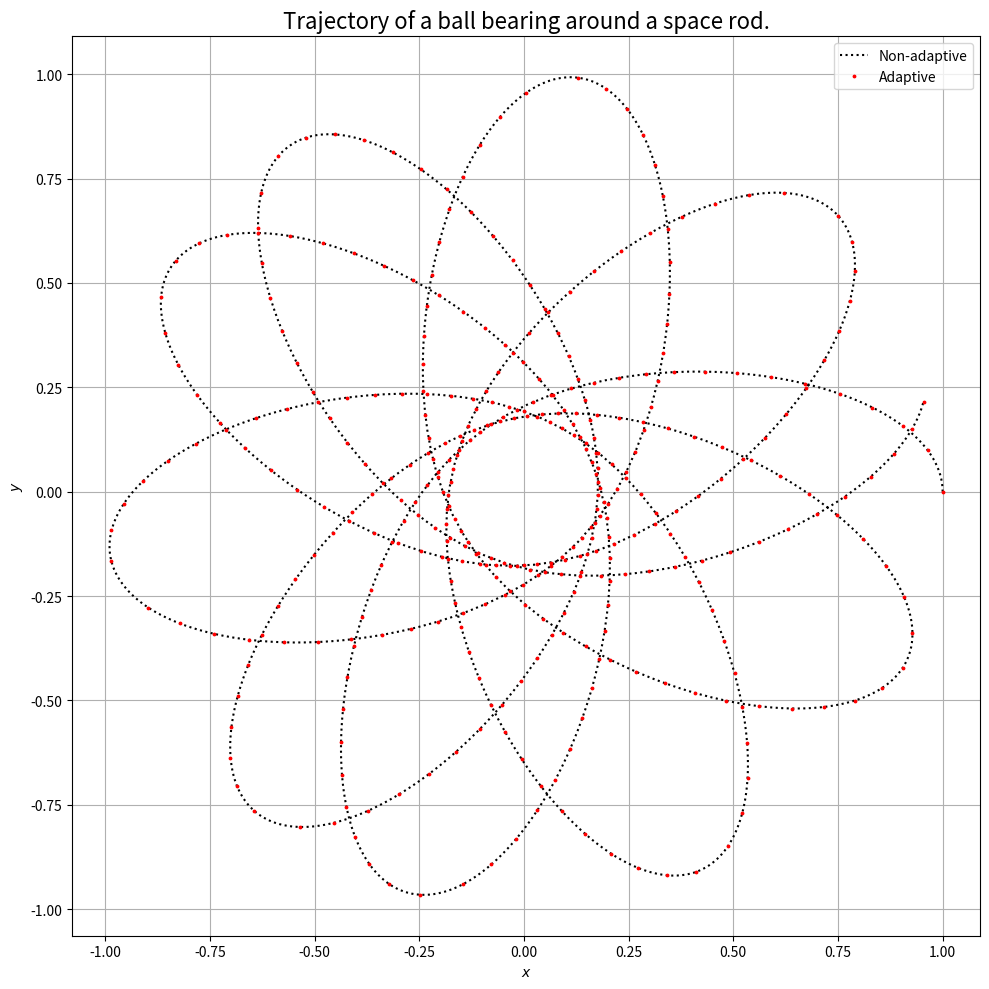
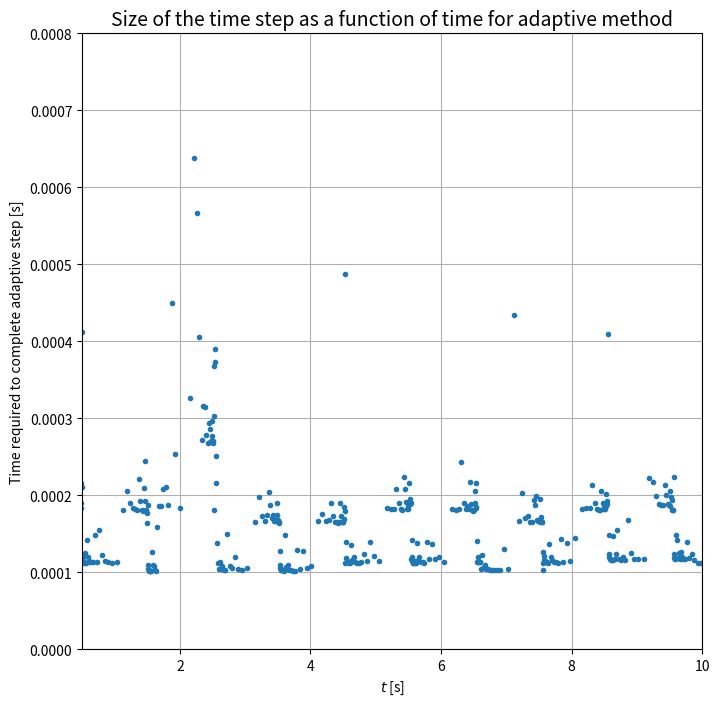

These charts were generated, in order, by the following Python code:
# Solution to Newman 8.8, Space garbage.
# Author: Nico Grisouard, Univ. of Toronto

import numpy as np
import matplotlib.pyplot as plt
from time import time


def rhs(r):
    """ The right-hand-side of the equations
    INPUT:
    r = [x, vx, y, vy] are floats (not arrays)
    note: no explicit dependence on time
    OUTPUT:
    1x2 numpy array, rhs[0] is for x, rhs[1] is for vx, etc"""
    M = 10.
    L = 2.

    x = r[0]
    vx = r[1]
    y = r[2]
    vy = r[3]

    r2 = x**2 + y**2
    Fx, Fy = - M * np.array([x, y], float) / (r2 * np.sqrt(r2 + .25*L**2))
    return np.array([vx, Fx, vy, Fy], float)


################################# Q1a ########################################
# %% This next part adapted from Newman's odesim.py --------------------------|
a = 0.0
b = 10.0
N = 1000  # let's leave it at that for now
h = (b-a)/N

tpoints_rk4 = np.arange(a, b, h)
xpoints_rk4 = []
vxpoints_rk4 = []  # the future dx/dt
ypoints_rk4 = []
vypoints_rk4 = []  # the future dy/dt

# below: ordering is x, dx/dt, y, dy/dt
r_rk4 = np.array([1., 0., 0., 1.], float)
# Eq.8.33
for t in tpoints_rk4:
    xpoints_rk4.append(r_rk4[0])
    vxpoints_rk4.append(r_rk4[1])
    ypoints_rk4.append(r_rk4[2])
    vypoints_rk4.append(r_rk4[3])
    k1 = h*rhs(r_rk4)  # all the k's are vectors
    k2 = h*rhs(r_rk4 + 0.5*k1)  # note: no explicit dependence on time of the RHSs
    k3 = h*rhs(r_rk4 + 0.5*k2)
    k4 = h*rhs(r_rk4 + k3)
    r_rk4 += (k1 + 2*k2 + 2*k3 + k4)/6

#%%
# Adpative step
delta = 1e-6    # [m/s]
N = 1000
h = (b-a)/N

# Start timing for adaptive method
start = time()

tpoints_original = np.arange(a, b, h)
tpoints_adaptive = []
x_points_adaptive = []
vx_points_adaptive = []
y_points_adaptive = []
vy_points_adaptive = []

t = a
r_adaptive = np.array([1., 0., 0., 1.], float)

while t < b:
    x_points_adaptive.append(r_adaptive[0])
    vx_points_adaptive.append(r_adaptive[1])
    y_points_adaptive.append(r_adaptive[2])
    vy_points_adaptive.append(r_adaptive[3])
    
    tpoints_adaptive.append(t)
    
    rho = 0
    
    while rho < 1:
        r_big_step = r_adaptive.copy()
        r_small_step = r_adaptive.copy()
        #h_cur = tpoints_adaptive[t] - tpoints_adaptive[t-1]
        
        # Small step x(t+h) 2 times (x1)
        for _ in range(2):
            k1 = h * rhs(r_small_step)  # all the k's are vectors
            k2 = h * rhs(r_small_step + 0.5*k1)  # note: no explicit dependence on time of the RHSs
            k3 = h * rhs(r_small_step + 0.5*k2)
            k4 = h * rhs(r_small_step + k3)
            r_small_step += (k1 + 2*k2 + 2*k3 + k4)/6
        
        # Big step x(t+2h) (x2)
        k1 = 2*h * rhs(r_big_step)
        k2 = 2*h * rhs(r_big_step + 0.5*k1)
        k3 = 2*h * rhs(r_big_step + 0.5*k2)
        k4 = 2*h * rhs(r_big_step + k3)
        r_big_step += (k1 + 2*k2 + 2*k3 + k4)/6
        
        error_x = (r_small_step[0] - r_big_step[0])/30
        error_y = (r_small_step[2] - r_big_step[2])/30
        rho = h*delta / np.sqrt(error_x**2 + error_y**2)
        
        new_h = h * rho**0.25
        
        # Prevent new step size goes to infinity
        if new_h > 5*h:
            new_h = 5*h
        
        h = new_h
    
    # Calculate the next t location
    t = t + 2*h
    
    # Actual RK4 method using updated step (with 2h)
    for _ in range(2):
        k1 = h * rhs(r_adaptive)  # all the k's are vectors
        k2 = h * rhs(r_adaptive + 0.5*k1)  # note: no explicit dependence on time of the RHSs
        k3 = h * rhs(r_adaptive + 0.5*k2)
        k4 = h * rhs(r_adaptive + k3)
        r_adaptive += (k1 + 2*k2 + 2*k3 + k4)/6

end = time()
adaptive_time = end - start

plt.figure(figsize=(10,10))
plt.plot(xpoints_rk4, ypoints_rk4, 'k:', markersize=1.5, label='Non-adaptive')
plt.plot(x_points_adaptive, y_points_adaptive, 'r.', markersize=3.5, label='Adaptive')
plt.xlabel("$x$")
plt.ylabel("$y$")
plt.title('Trajectory of a ball bearing around a space rod.', fontsize=16)
plt.axis('equal')
plt.grid()
plt.tight_layout()
plt.legend()
plt.savefig('Q1a.png', dpi=150)


################################# Q1b ########################################
a = 0.0
b = 10.0
N = 10000  # let's leave it at that for now
h = (b-a)/N

start = time()
tpoints_rk4 = np.arange(a, b, h)
xpoints_rk4 = []
vxpoints_rk4 = []  # the future dx/dt
ypoints_rk4 = []
vypoints_rk4 = []  # the future dy/dt

# below: ordering is x, dx/dt, y, dy/dt
r_rk4 = np.array([1., 0., 0., 1.], float)
# Eq.8.33
for t in tpoints_rk4:
    xpoints_rk4.append(r_rk4[0])
    vxpoints_rk4.append(r_rk4[1])
    ypoints_rk4.append(r_rk4[2])
    vypoints_rk4.append(r_rk4[3])
    k1 = h*rhs(r_rk4)  # all the k's are vectors
    k2 = h*rhs(r_rk4 + 0.5*k1)  # note: no explicit dependence on time of the RHSs
    k3 = h*rhs(r_rk4 + 0.5*k2)
    k4 = h*rhs(r_rk4 + k3)
    r_rk4 += (k1 + 2*k2 + 2*k3 + k4)/6

end = time()
non_adaptive_time = end - start

print("Time takes to achieve target error-per-second 10^-6 m/s for each method:")
print(f"Non-adaptive method: {non_adaptive_time: .5f} seconds")
print(f"Adaptive method: {adaptive_time: .5f} seconds")

#%%
################################ Q1c #########################################
# Adpative step
delta = 1e-6    # [m/s]
N = 1000
h = (b-a)/N

timing_individual = []

tpoints_original = np.arange(a, b, h)
tpoints_adaptive = []
x_points_adaptive = []
vx_points_adaptive = []
y_points_adaptive = []
vy_points_adaptive = []

t = a
r_adaptive = np.array([1., 0., 0., 1.], float)

while t < b:
    x_points_adaptive.append(r_adaptive[0])
    vx_points_adaptive.append(r_adaptive[1])
    y_points_adaptive.append(r_adaptive[2])
    vy_points_adaptive.append(r_adaptive[3])
    
    tpoints_adaptive.append(t)
    
    rho = 0
    start_each = time()
    while rho < 1:
        r_big_step = r_adaptive.copy()
        r_small_step = r_adaptive.copy()
        #h_cur = tpoints_adaptive[t] - tpoints_adaptive[t-1]
        
        # Small step x(t+h) 2 times (x1)
        for _ in range(2):
            k1 = h * rhs(r_small_step)  # all the k's are vectors
            k2 = h * rhs(r_small_step + 0.5*k1)  # note: no explicit dependence on time of the RHSs
            k3 = h * rhs(r_small_step + 0.5*k2)
            k4 = h * rhs(r_small_step + k3)
            r_small_step += (k1 + 2*k2 + 2*k3 + k4)/6
        
        # Big step x(t+2h) (x2)
        k1 = 2*h * rhs(r_big_step)
        k2 = 2*h * rhs(r_big_step + 0.5*k1)
        k3 = 2*h * rhs(r_big_step + 0.5*k2)
        k4 = 2*h * rhs(r_big_step + k3)
        r_big_step += (k1 + 2*k2 + 2*k3 + k4)/6
        
        error_x = (r_small_step[0] - r_big_step[0])/30
        error_y = (r_small_step[2] - r_big_step[2])/30
        rho = h*delta / np.sqrt(error_x**2 + error_y**2)
        
        new_h = h * rho**0.25
        
        # Prevent new step size goes to infinity
        if new_h > 5*h:
            new_h = 5*h
        
        h = new_h
    
    # Calculate the next t location
    t = t + 2*h
    
    # Actual RK4 method using updated step (with 2h)
    for _ in range(2):
        k1 = h * rhs(r_adaptive)  # all the k's are vectors
        k2 = h * rhs(r_adaptive + 0.5*k1)  # note: no explicit dependence on time of the RHSs
        k3 = h * rhs(r_adaptive + 0.5*k2)
        k4 = h * rhs(r_adaptive + k3)
        r_adaptive += (k1 + 2*k2 + 2*k3 + k4)/6
    
    end_each = time()
    timing_individual.append(end_each - start_each)

#%%
plt.figure(figsize=(8,8))
plt.plot(tpoints_adaptive, timing_individual, '.')
plt.xlabel("$t$ [s]")
plt.ylabel("Time required to complete adaptive step [s]")
plt.grid()
plt.xlim([0.5, 10])
plt.ylim([0,0.0008])
plt.title("Size of the time step as a function of time for adaptive method", fontsize=14)

